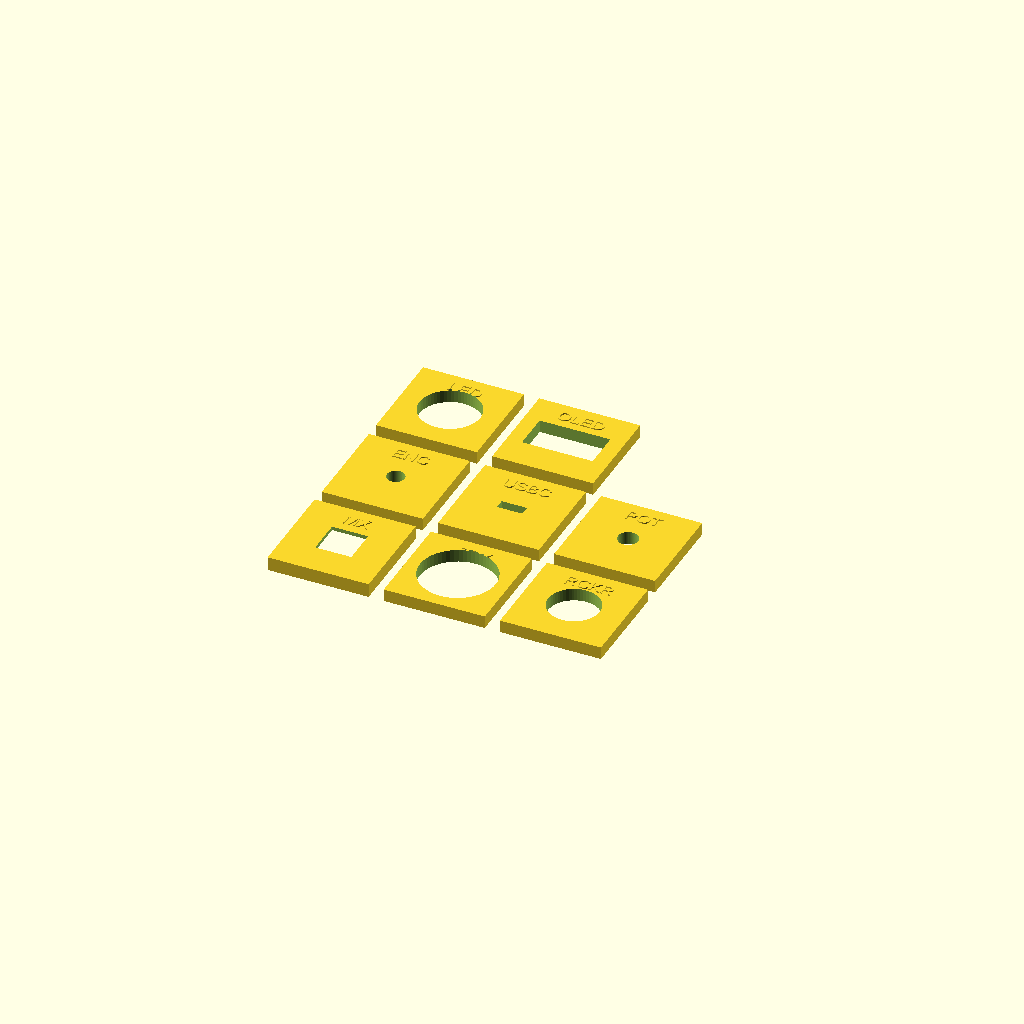
Cell 1 — every parameter at its default value.
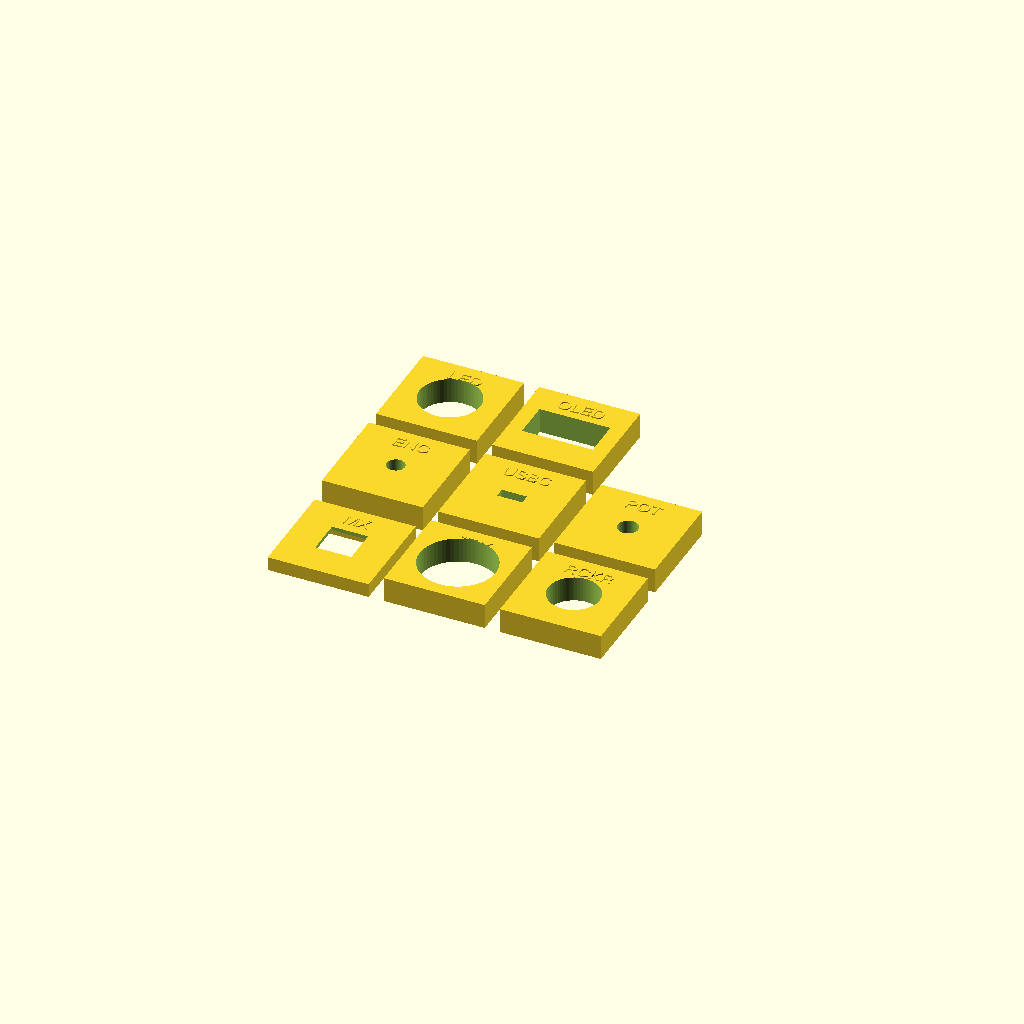
Cell 2: wall = 10 (everything else at default).
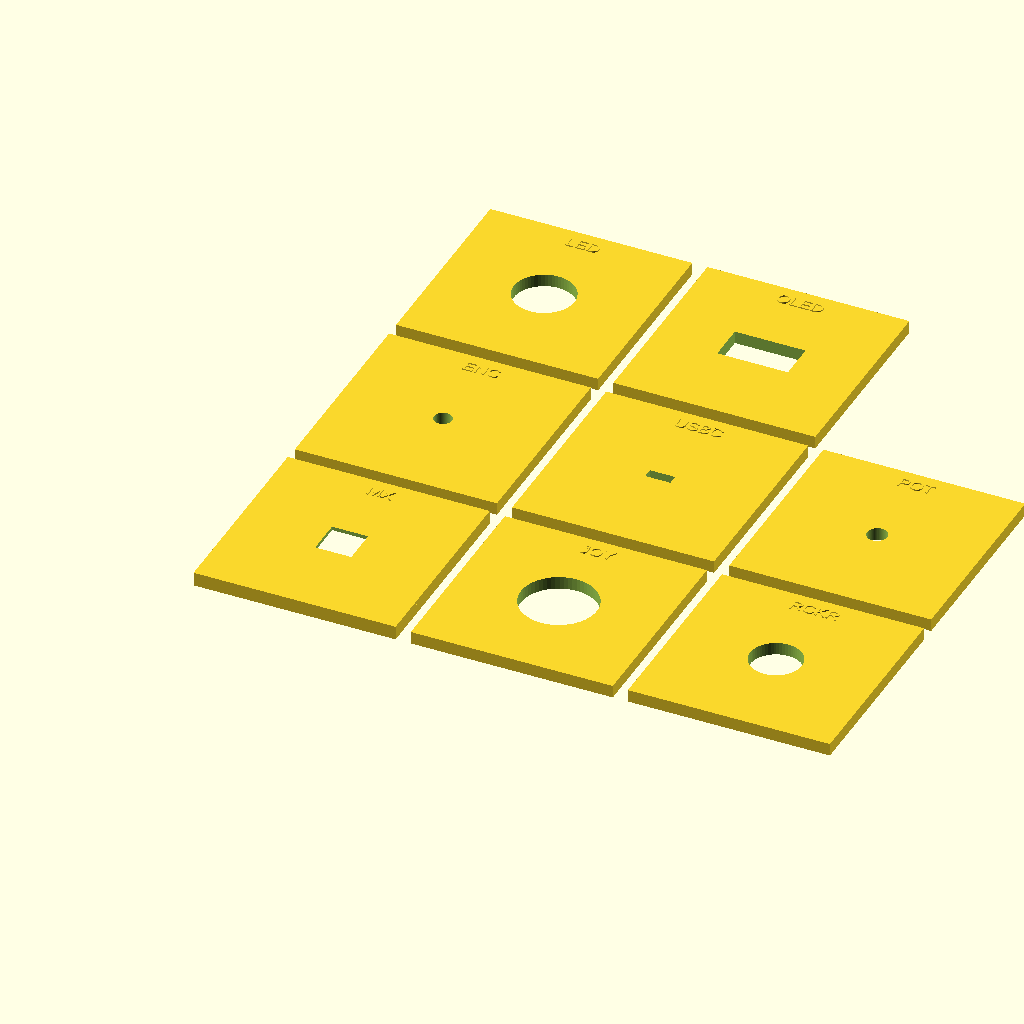
Cell 3: the same model with plate_w = 80.
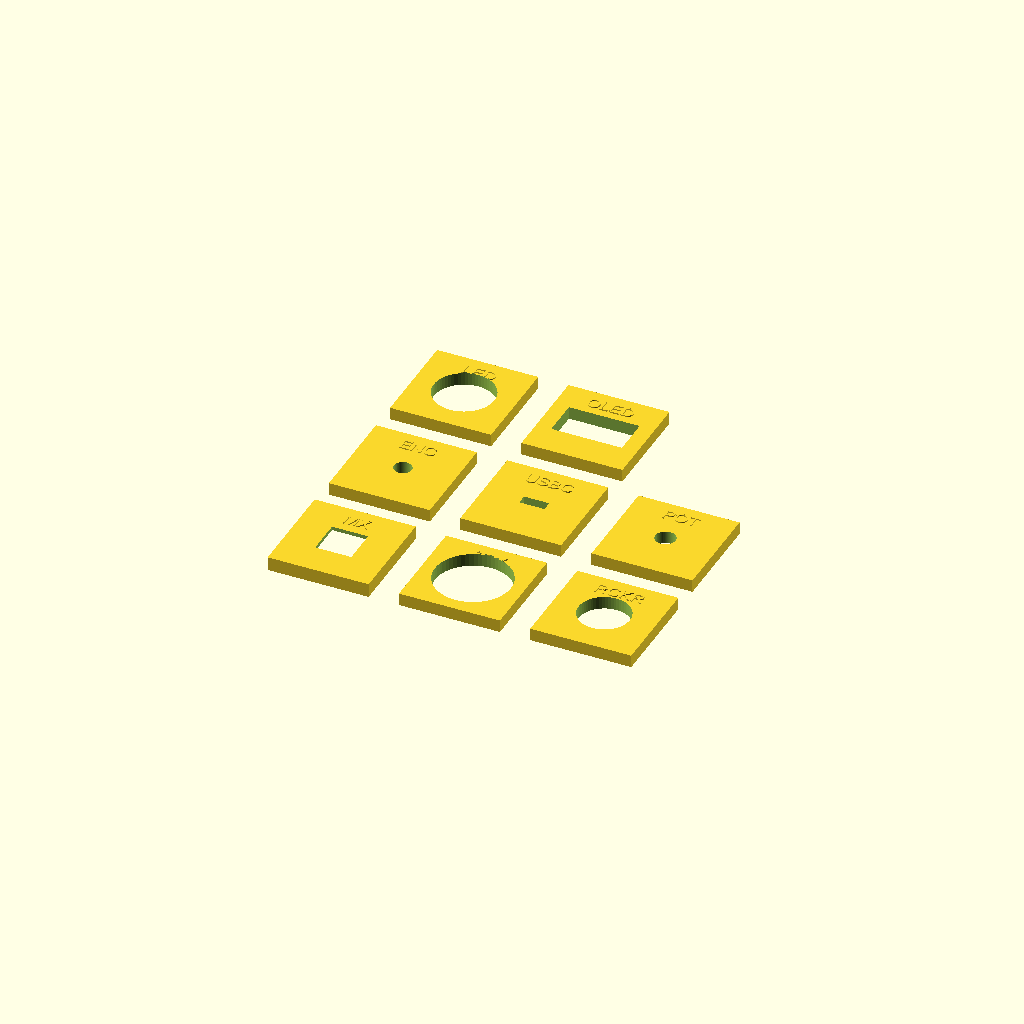
Cell 4 — plate_gap set to 12, the other parameters unchanged.
All cells are drawn from one camera (rotation 55°, 0°, 25°, orthographic, colour scheme Cornfield), so only the parameter changes between them.
Source of the model, test-component-holes.scad:
// ChromaCade — Component Fit Test Plates
// Print all 6 before committing to the full case print.
// Arrange flat on bed; no supports needed.
// Total footprint: ~126mm × 82mm — fits any standard bed.
//
// Plate  Component               Hole
// ─────────────────────────────────────────────────────
//   A    Outemu MX switch        14.3 × 14.3mm square
//   B    KY-023 joystick         ø30mm circle
//   C    XINYIELE 3-way rocker   ø20.32mm circle
//   D    EC11 rotary encoder     ø7mm circle
//   E    USB-C port              10 × 4mm rectangle
//   F    Fender 500K pot         ø8mm circle
//   G    WS2812 7-LED ring       ø24mm circle
//   H    0.96" OLED display      28 × 15mm rectangle
//
// NOTE — plate A (MX) uses a 1.5mm engagement layer + 4mm frame.
// This is intentional — MX switch clips require exactly ~1.5mm plate
// thickness to snap and hold. Do NOT increase this to match wall thickness.
// Per three-key-test-mount.scad: shrink cutout toward 14.0mm if switches
// sit loose; grow toward 14.5mm if clips won't seat on your specific printer.

$fn = 60;

// --- Shared dimensions ---
wall       = 5;      // plate thickness for all non-MX plates (matches case wall)
plate_w    = 40;     // square plate footprint
plate_gap  = 6;      // gap between plates on the bed
row_pitch  = plate_w + plate_gap;   // 46mm centre-to-centre

// --- MX plate specifics (per proven test-mount geometry) ---
mx_eng_h   = 1.5;   // engagement layer  — do NOT change without re-testing clips
mx_frame_h = 4.0;   // chunky frame below — fine to increase for extra rigidity

// --- Label extrude height (raised text on top surface, slicer should support this) ---
lbl_h = 0.5;

// =============================================================================
// HELPER MODULES
// =============================================================================

// Round hole test plate
module test_round(label, hole_d, thick=wall) {
    difference() {
        union() {
            linear_extrude(thick)
                square([plate_w, plate_w], center=true);
            // Raised label
            translate([0, plate_w/2 - 7, thick])
            linear_extrude(lbl_h)
                text(label, size=5, halign="center", valign="center");
        }
        translate([0, 0, -1])
            cylinder(h=thick+2, d=hole_d);
    }
}

// Rectangular hole test plate
module test_rect(label, hole_w, hole_h, thick=wall) {
    difference() {
        union() {
            linear_extrude(thick)
                square([plate_w, plate_w], center=true);
            translate([0, plate_w/2 - 7, thick])
            linear_extrude(lbl_h)
                text(label, size=5, halign="center", valign="center");
        }
        translate([-hole_w/2, -hole_h/2, -1])
            cube([hole_w, hole_h, thick+2]);
    }
}

// MX switch test plate (special geometry — matches three-key-test-mount.scad)
module test_mx() {
    frame_inner = plate_w - wall*2;
    total_h     = mx_frame_h + mx_eng_h;

    difference() {
        union() {
            // Hollow perimeter frame (rigidity without blocking clip area)
            linear_extrude(mx_frame_h)
            difference() {
                square([plate_w, plate_w], center=true);
                square([frame_inner, frame_inner], center=true);
            }

            // Solid engagement layer on top — clips snap into this
            translate([0, 0, mx_frame_h])
            linear_extrude(mx_eng_h)
                square([plate_w, plate_w], center=true);

            // Raised label
            translate([0, plate_w/2 - 7, total_h])
            linear_extrude(lbl_h)
                text("MX", size=5, halign="center", valign="center");
        }

        // Switch cutout punched through the full stack
        translate([0, 0, -1])
        linear_extrude(total_h + 2)
            square([14.3, 14.3], center=true);
    }
}

// =============================================================================
// LAYOUT  —  3 rows × 3 columns, all flat on Z=0
// =============================================================================
//
//   [A: MX sw]   [B: Joystick]   [C: Rocker]
//   [D: Encoder] [E: USB-C]      [F: Pot]
//   [G: LED Rng] [H: OLED]

// Row 0
translate([0 * row_pitch,  0,  0]) test_mx();
translate([1 * row_pitch,  0,  0]) test_round("JOY",  30);    // B: KY-023 joystick
translate([2 * row_pitch,  0,  0]) test_round("RCKR", 20.32); // C: XINYIELE rocker (0.8" = 20.32mm)

// Row 1
translate([0 * row_pitch,  row_pitch,  0]) test_round("ENC",  7);   // D: EC11 encoder
translate([1 * row_pitch,  row_pitch,  0]) test_rect("USBC", 10, 4); // E: USB-C
translate([2 * row_pitch,  row_pitch,  0]) test_round("POT",  8);   // F: Fender 500K

// Row 2
translate([0 * row_pitch,  2 * row_pitch,  0]) test_round("LED",  24);    // G: WS2812 7-LED ring
translate([1 * row_pitch,  2 * row_pitch,  0]) test_rect("OLED", 28, 15); // H: 0.96" OLED display

// =============================================================================
// WHAT TO CHECK ON EACH PRINTED PLATE
// =============================================================================
// A (MX)    — Switch clips in without wobble. Firm hold, no rocking.
//             If too loose: reduce 14.3 → 14.1mm and reprint.
//             If clips won't fully seat: increase 14.3 → 14.5mm.
//
// B (JOY)   — KY-023 thumb cap passes fully through from behind.
//             Full range of joystick motion with no rubbing on the panel edge.
//             If tight: increase 30 → 31mm.
//
// C (RCKR)  — XINYIELE body drops through cleanly, retaining flange catches.
//             If too tight: increase 20.32 → 20.5mm.
//
// D (ENC)   — EC11 bushing passes through, nut tightens flush on panel face.
//             If bushing threads won't start: increase 7 → 7.2mm.
//
// E (USBC)  — USB-C plug inserts without forcing. Connector sits flush.
//             If tight: increase 10 → 10.5mm and/or 4 → 4.5mm independently.
//
// F (POT)   — Fender 500K bushing and shaft pass through. Nut tightens flush.
//             Same check as encoder; increase 8 → 8.5mm if bushing binds.
//
// G (LED)   — Ring fits within cutout, halo visible.
//             If you want the full ring face exposed, increase 24 → 38mm.
//             If too tight: increase 24 → 24.5mm.
//
// H (OLED)  — Viewable area is completely unobstructed.
//             If screen is blocked: increase 28 → 29mm or 15 → 16mm.
// =============================================================================
Parameter table extracted from the source (name, type, default, range or options):
wall: number, default 5
plate_w: number, default 40
plate_gap: number, default 6
mx_eng_h: number, default 1.5
mx_frame_h: number, default 4
lbl_h: number, default 0.5
